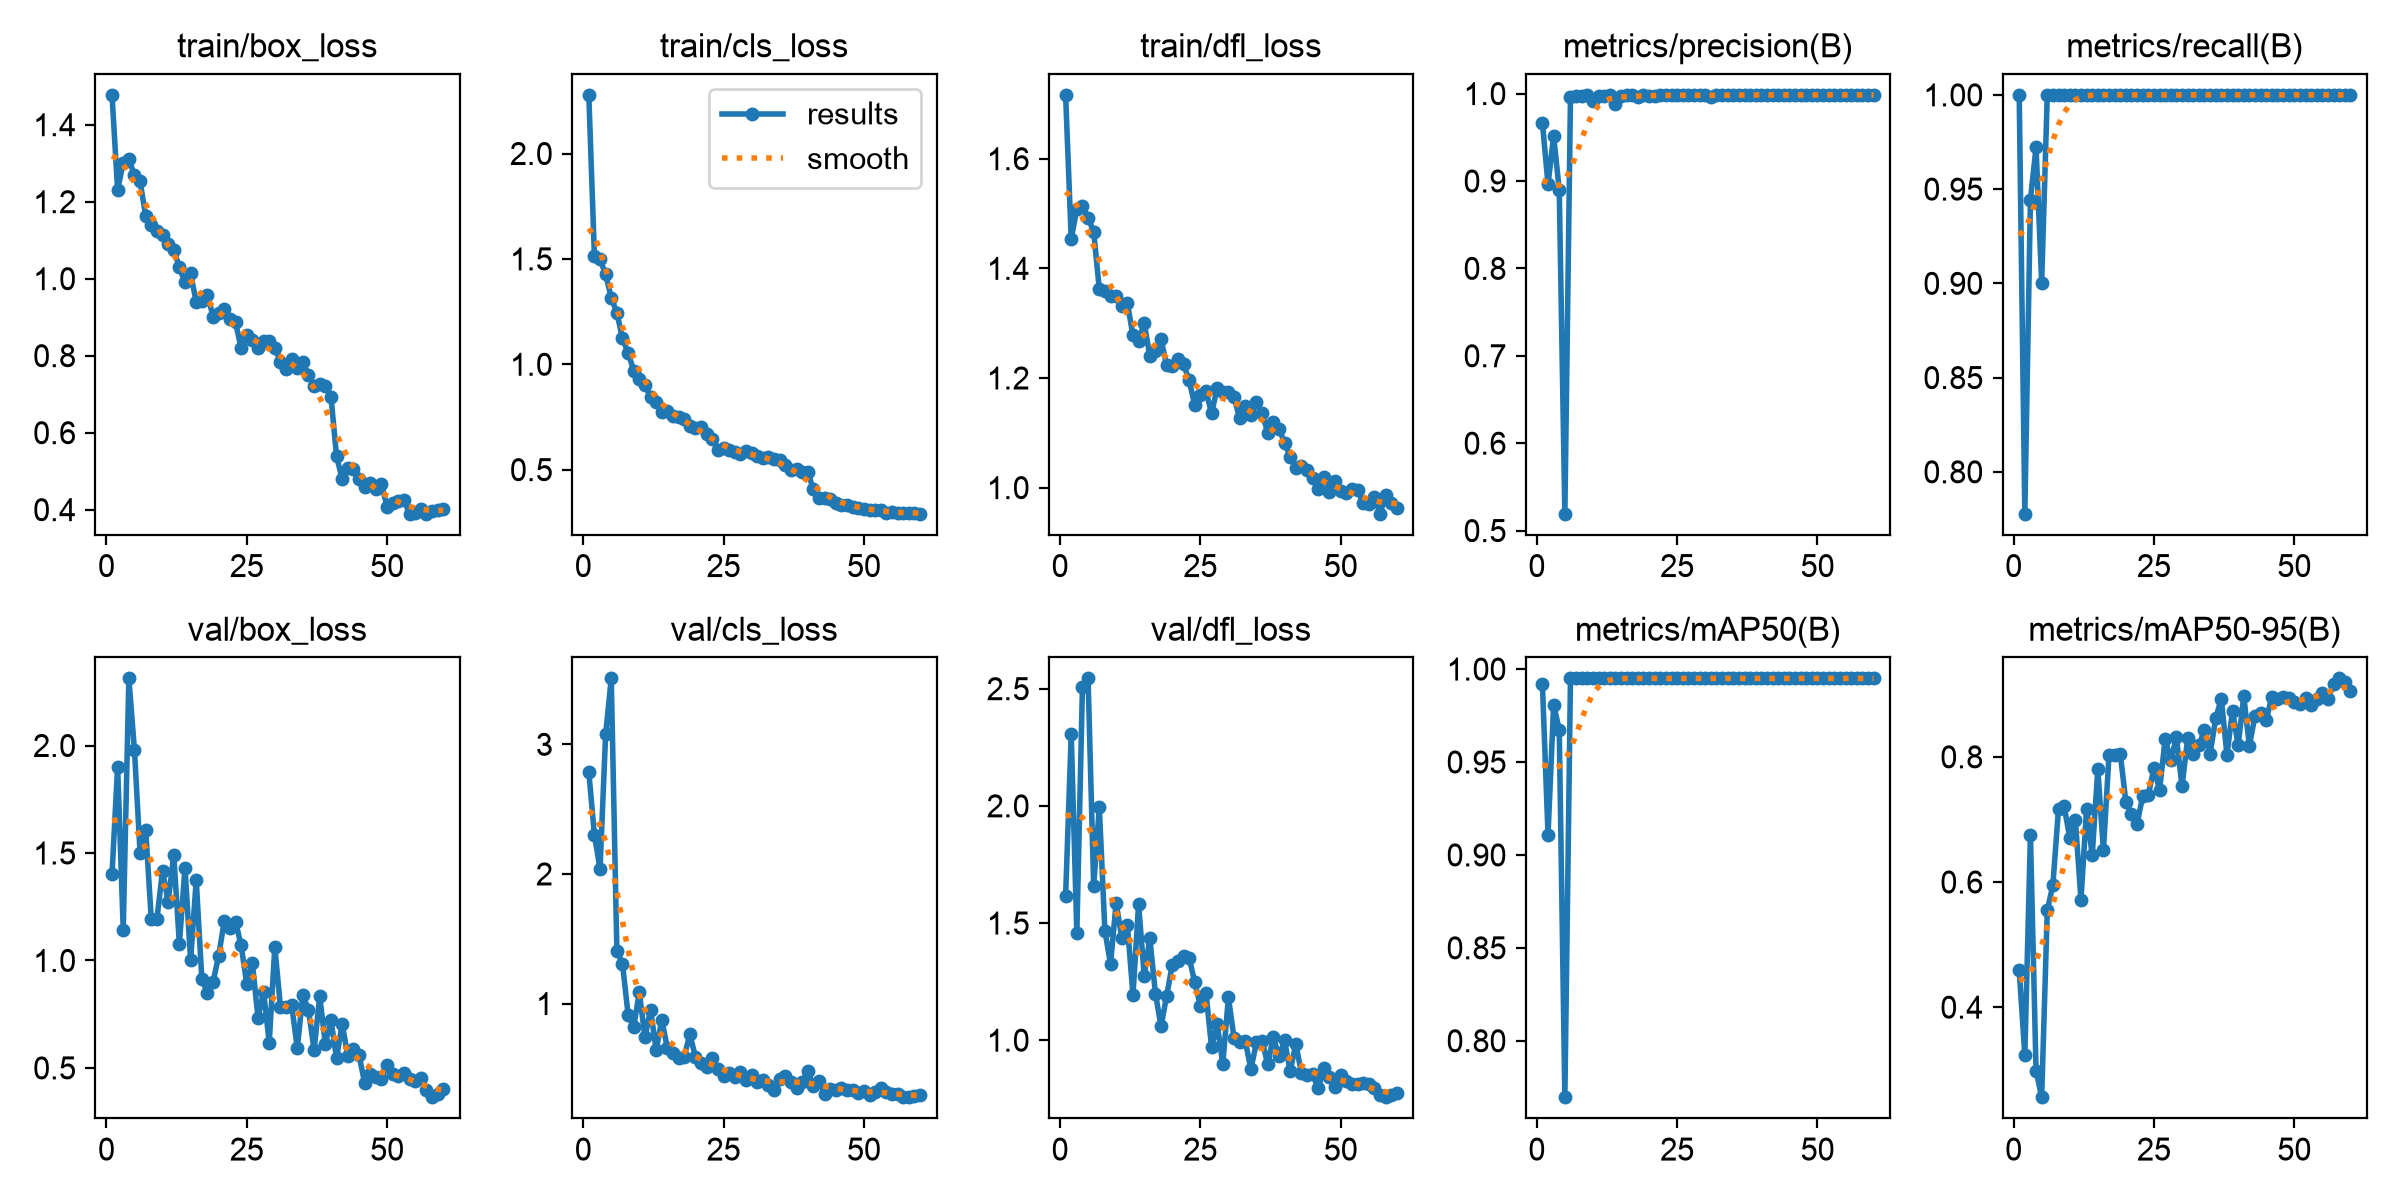

The table this chart was drawn from, first rows:
epoch, time, train/box_loss, train/cls_loss, train/dfl_loss, metrics/precision(B), metrics/recall(B), metrics/mAP50(B), metrics/mAP50-95(B), val/box_loss, val/cls_loss, val/dfl_loss, lr/pg0, lr/pg1, lr/pg2
1, 65.36, 1.477, 2.278, 1.716, 0.9666, 1, 0.992, 0.459, 1.402, 2.786, 1.614, 0.0006496, 0.0006496, 0.0006496
2, 123.2, 1.231, 1.513, 1.454, 0.8961, 0.7778, 0.9109, 0.3237, 1.902, 2.301, 2.307, 0.001315, 0.001315, 0.001315
3, 178.7, 1.301, 1.498, 1.508, 0.9516, 0.9444, 0.9809, 0.6756, 1.144, 2.039, 1.458, 0.001978, 0.001978, 0.001978
4, 234, 1.31, 1.426, 1.514, 0.8899, 0.9722, 0.9674, 0.2986, 2.312, 3.078, 2.508, 0.001988, 0.001988, 0.001988
5, 290.2, 1.269, 1.316, 1.492, 0.5193, 0.9004, 0.7696, 0.2561, 1.979, 3.509, 2.544, 0.001978, 0.001978, 0.001978
6, 345.4, 1.253, 1.244, 1.467, 0.9964, 1, 0.995, 0.5545, 1.5, 1.405, 1.659, 0.001966, 0.001966, 0.001966
7, 399.7, 1.163, 1.123, 1.362, 0.9973, 1, 0.995, 0.5953, 1.607, 1.306, 1.995, 0.001952, 0.001952, 0.001952
8, 454.2, 1.14, 1.053, 1.36, 0.9974, 1, 0.995, 0.7172, 1.191, 0.914, 1.467, 0.001934, 0.001934, 0.001934
9, 508.7, 1.124, 0.9704, 1.35, 0.998, 1, 0.995, 0.7214, 1.194, 0.8188, 1.325, 0.001914, 0.001914, 0.001914
10, 568.8, 1.114, 0.9285, 1.349, 0.9913, 1, 0.995, 0.6707, 1.417, 1.088, 1.586, 0.001892, 0.001892, 0.001892
11, 629.4, 1.09, 0.9003, 1.331, 0.9973, 1, 0.995, 0.6998, 1.273, 0.7413, 1.438, 0.001867, 0.001867, 0.001867
12, 687.3, 1.075, 0.8457, 1.336, 0.9976, 1, 0.995, 0.5714, 1.491, 0.952, 1.494, 0.00184, 0.00184, 0.00184
13, 745, 1.03, 0.8224, 1.278, 0.9984, 1, 0.995, 0.7164, 1.076, 0.6413, 1.192, 0.001811, 0.001811, 0.001811
14, 801, 0.9901, 0.7723, 1.268, 0.9882, 1, 0.995, 0.6425, 1.432, 0.8756, 1.582, 0.001779, 0.001779, 0.001779
15, 857, 1.014, 0.7796, 1.301, 0.9976, 1, 0.995, 0.7799, 1.001, 0.655, 1.275, 0.001746, 0.001746, 0.001746
16, 912.7, 0.9393, 0.7541, 1.24, 0.9982, 1, 0.995, 0.6508, 1.374, 0.6175, 1.435, 0.00171, 0.00171, 0.00171
17, 968.7, 0.9423, 0.7482, 1.25, 0.9982, 1, 0.995, 0.8036, 0.9154, 0.5775, 1.199, 0.001672, 0.001672, 0.001672
18, 1024, 0.9585, 0.7405, 1.271, 0.9966, 1, 0.995, 0.8027, 0.8483, 0.5899, 1.06, 0.001633, 0.001633, 0.001633
19, 1083, 0.9017, 0.705, 1.223, 0.9979, 1, 0.995, 0.8046, 0.9001, 0.7632, 1.19, 0.001592, 0.001592, 0.001592
20, 1143, 0.911, 0.6996, 1.221, 0.9973, 1, 0.995, 0.7281, 1.022, 0.588, 1.322, 0.001549, 0.001549, 0.001549
21, 1200, 0.9212, 0.7044, 1.234, 0.9975, 1, 0.995, 0.709, 1.184, 0.5422, 1.339, 0.001505, 0.001505, 0.001505
22, 1256, 0.8944, 0.6702, 1.225, 0.9981, 1, 0.995, 0.6935, 1.149, 0.5139, 1.36, 0.001459, 0.001459, 0.001459
23, 1311, 0.8868, 0.6458, 1.195, 0.9981, 1, 0.995, 0.7368, 1.181, 0.5781, 1.352, 0.001413, 0.001413, 0.001413
24, 1367, 0.8195, 0.5931, 1.151, 0.9983, 1, 0.995, 0.7394, 1.071, 0.4972, 1.248, 0.001365, 0.001365, 0.001365
25, 1422, 0.8548, 0.6019, 1.169, 0.998, 1, 0.995, 0.782, 0.8905, 0.4399, 1.146, 0.001316, 0.001316, 0.001316
26, 1477, 0.8401, 0.5913, 1.176, 0.9983, 1, 0.995, 0.7472, 0.9901, 0.4665, 1.204, 0.001266, 0.001266, 0.001266
27, 1535, 0.82, 0.5828, 1.136, 0.9984, 1, 0.995, 0.8285, 0.7324, 0.4361, 0.9694, 0.001216, 0.001216, 0.001216
28, 1593, 0.8384, 0.5733, 1.182, 0.9982, 1, 0.995, 0.7945, 0.8548, 0.4701, 1.068, 0.001165, 0.001165, 0.001165
29, 1651, 0.8383, 0.5895, 1.174, 0.9984, 1, 0.995, 0.8312, 0.6182, 0.4078, 0.8997, 0.001113, 0.001113, 0.001113
30, 1709, 0.8205, 0.5814, 1.175, 0.9983, 1, 0.995, 0.7528, 1.062, 0.4522, 1.182, 0.001062, 0.001062, 0.001062
31, 1768, 0.7844, 0.5646, 1.165, 0.9959, 1, 0.995, 0.8294, 0.785, 0.3923, 1.01, 0.00101, 0.00101, 0.00101
32, 1834, 0.7644, 0.5568, 1.126, 0.9981, 1, 0.995, 0.8047, 0.7848, 0.4093, 0.9936, 0.0009582, 0.0009582, 0.0009582
33, 1893, 0.7908, 0.5595, 1.149, 0.9983, 1, 0.995, 0.8183, 0.7932, 0.3714, 0.9983, 0.0009065, 0.0009065, 0.0009065
34, 1950, 0.768, 0.5504, 1.132, 0.9984, 1, 0.995, 0.8429, 0.5919, 0.3329, 0.8756, 0.0008551, 0.0008551, 0.0008551
35, 2008, 0.784, 0.5478, 1.155, 0.9984, 1, 0.995, 0.8047, 0.8415, 0.415, 0.9914, 0.0008042, 0.0008042, 0.0008042
36, 2065, 0.7487, 0.5239, 1.136, 0.9984, 1, 0.995, 0.8615, 0.7684, 0.4441, 0.997, 0.0007538, 0.0007538, 0.0007538
37, 2122, 0.7213, 0.5007, 1.1, 0.9985, 1, 0.995, 0.893, 0.5837, 0.3912, 0.898, 0.0007041, 0.0007041, 0.0007041
38, 2179, 0.7254, 0.5023, 1.119, 0.9985, 1, 0.995, 0.8033, 0.8331, 0.3481, 1.013, 0.0006552, 0.0006552, 0.0006552
39, 2235, 0.7223, 0.488, 1.107, 0.9985, 1, 0.995, 0.8737, 0.6115, 0.3986, 0.9307, 0.0006073, 0.0006073, 0.0006073
40, 2291, 0.6937, 0.4898, 1.082, 0.9984, 1, 0.995, 0.8182, 0.7249, 0.4781, 0.999, 0.0005605, 0.0005605, 0.0005605
41, 2345, 0.5383, 0.4059, 1.056, 0.9983, 1, 0.995, 0.897, 0.5449, 0.3617, 0.8666, 0.000515, 0.000515, 0.000515
42, 2399, 0.4795, 0.3671, 1.036, 0.9985, 1, 0.995, 0.8174, 0.7053, 0.4056, 0.9852, 0.0004708, 0.0004708, 0.0004708
43, 2454, 0.5087, 0.3634, 1.039, 0.9985, 1, 0.995, 0.8659, 0.5547, 0.3045, 0.8608, 0.0004281, 0.0004281, 0.0004281
44, 2510, 0.505, 0.3608, 1.033, 0.9985, 1, 0.995, 0.8705, 0.586, 0.3406, 0.8535, 0.000387, 0.000387, 0.000387
45, 2565, 0.4784, 0.3429, 1.018, 0.9985, 1, 0.995, 0.8586, 0.5608, 0.336, 0.8551, 0.0003476, 0.0003476, 0.0003476
46, 2621, 0.459, 0.3339, 0.9968, 0.9985, 1, 0.995, 0.8959, 0.4297, 0.3495, 0.7944, 0.00031, 0.00031, 0.00031
47, 2676, 0.4694, 0.3327, 1.02, 0.9985, 1, 0.995, 0.8917, 0.4729, 0.3346, 0.8808, 0.0002743, 0.0002743, 0.0002743
48, 2730, 0.455, 0.3247, 0.9928, 0.9985, 1, 0.995, 0.8949, 0.458, 0.3319, 0.841, 0.0002406, 0.0002406, 0.0002406
49, 2784, 0.4659, 0.3178, 1.012, 0.9985, 1, 0.995, 0.8941, 0.4507, 0.3123, 0.8023, 0.0002091, 0.0002091, 0.0002091
50, 2839, 0.4079, 0.3127, 0.9944, 0.9985, 1, 0.995, 0.8882, 0.5158, 0.3255, 0.8511, 0.0001797, 0.0001797, 0.0001797
51, 2893, 0.4178, 0.3108, 0.99, 0.9985, 1, 0.995, 0.8848, 0.4718, 0.297, 0.8258, 0.0001526, 0.0001526, 0.0001526
52, 2950, 0.4222, 0.3089, 0.9973, 0.9985, 1, 0.995, 0.8935, 0.4641, 0.3149, 0.8152, 0.0001279, 0.0001279, 0.0001279
53, 3008, 0.4256, 0.3068, 0.995, 0.9985, 1, 0.995, 0.8828, 0.4762, 0.351, 0.815, 0.0001056, 0.0001056, 0.0001056
54, 3063, 0.3896, 0.2938, 0.9718, 0.9985, 1, 0.995, 0.8923, 0.4483, 0.3212, 0.8183, 8.57554e-05, 8.57554e-05, 8.57554e-05
55, 3116, 0.3912, 0.2998, 0.9695, 0.9985, 1, 0.995, 0.9027, 0.4374, 0.3052, 0.8131, 6.8454e-05, 6.8454e-05, 6.8454e-05
56, 3171, 0.4016, 0.2926, 0.9834, 0.9985, 1, 0.995, 0.8922, 0.4553, 0.2997, 0.7967, 5.37334e-05, 5.37334e-05, 5.37334e-05
57, 3224, 0.3899, 0.2929, 0.9524, 0.9985, 1, 0.995, 0.9164, 0.3964, 0.2812, 0.7656, 4.16339e-05, 4.16339e-05, 4.16339e-05
58, 3280, 0.3961, 0.2958, 0.9863, 0.9985, 1, 0.995, 0.9254, 0.3638, 0.2776, 0.7568, 3.21885e-05, 3.21885e-05, 3.21885e-05
59, 3346, 0.3997, 0.2949, 0.9716, 0.9985, 1, 0.995, 0.9198, 0.3769, 0.2857, 0.7644, 2.54233e-05, 2.54233e-05, 2.54233e-05
60, 3403, 0.4015, 0.2911, 0.9629, 0.9985, 1, 0.995, 0.9055, 0.4017, 0.2984, 0.7747, 2.13568e-05, 2.13568e-05, 2.13568e-05
